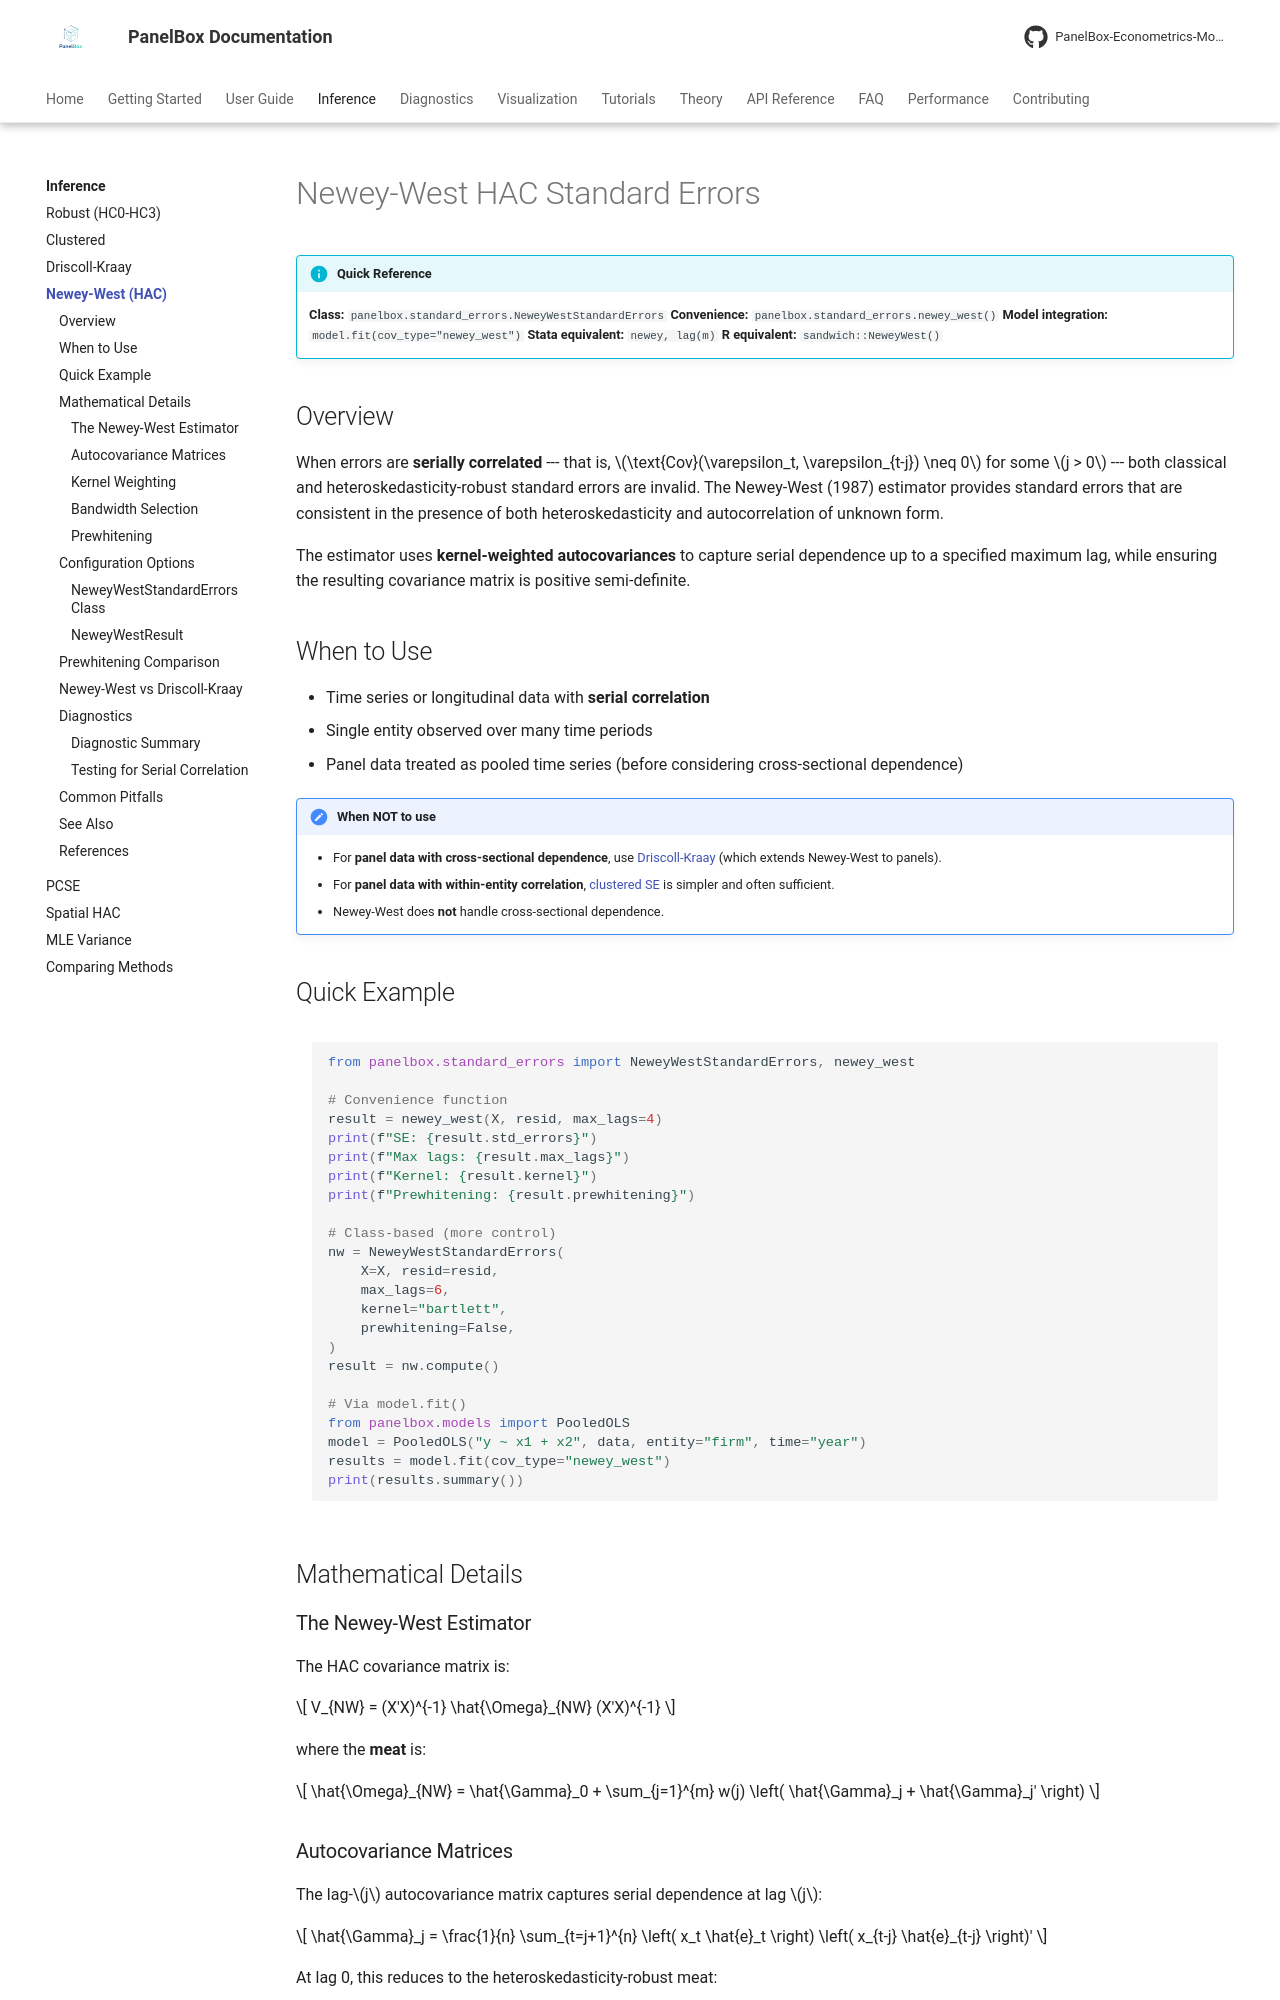

repository: PanelBox-Econometrics-Model/panelbox · page: inference/newey-west/index.html · generator: mkdocs

---
title: "Newey-West HAC Standard Errors"
description: "Heteroskedasticity and autocorrelation consistent (HAC) standard errors for time series and panel data in PanelBox."
---

# Newey-West HAC Standard Errors

!!! info "Quick Reference"
    **Class:** `panelbox.standard_errors.NeweyWestStandardErrors`
    **Convenience:** `panelbox.standard_errors.newey_west()`
    **Model integration:** `model.fit(cov_type="newey_west")`
    **Stata equivalent:** `newey, lag(m)`
    **R equivalent:** `sandwich::NeweyWest()`

## Overview

When errors are **serially correlated** --- that is, $\text{Cov}(\varepsilon_t, \varepsilon_{t-j}) \neq 0$ for some $j > 0$ --- both classical and heteroskedasticity-robust standard errors are invalid. The Newey-West (1987) estimator provides standard errors that are consistent in the presence of both heteroskedasticity and autocorrelation of unknown form.

The estimator uses **kernel-weighted autocovariances** to capture serial dependence up to a specified maximum lag, while ensuring the resulting covariance matrix is positive semi-definite.

## When to Use

- Time series or longitudinal data with **serial correlation**
- Single entity observed over many time periods
- Panel data treated as pooled time series (before considering cross-sectional dependence)

!!! note "When NOT to use"
    - For **panel data with cross-sectional dependence**, use [Driscoll-Kraay](driscoll-kraay.md) (which extends Newey-West to panels).
    - For **panel data with within-entity correlation**, [clustered SE](clustered.md) is simpler and often sufficient.
    - Newey-West does **not** handle cross-sectional dependence.

## Quick Example

```python
from panelbox.standard_errors import NeweyWestStandardErrors, newey_west

# Convenience function
result = newey_west(X, resid, max_lags=4)
print(f"SE: {result.std_errors}")
print(f"Max lags: {result.max_lags}")
print(f"Kernel: {result.kernel}")
print(f"Prewhitening: {result.prewhitening}")

# Class-based (more control)
nw = NeweyWestStandardErrors(
    X=X, resid=resid,
    max_lags=6,
    kernel="bartlett",
    prewhitening=False,
)
result = nw.compute()

# Via model.fit()
from panelbox.models import PooledOLS
model = PooledOLS("y ~ x1 + x2", data, entity="firm", time="year")
results = model.fit(cov_type="newey_west")
print(results.summary())
```

## Mathematical Details

### The Newey-West Estimator

The HAC covariance matrix is:

$$
V_{NW} = (X'X)^{-1} \hat{\Omega}_{NW} (X'X)^{-1}
$$

where the **meat** is:

$$
\hat{\Omega}_{NW} = \hat{\Gamma}_0 + \sum_{j=1}^{m} w(j) \left( \hat{\Gamma}_j + \hat{\Gamma}_j' \right)
$$
